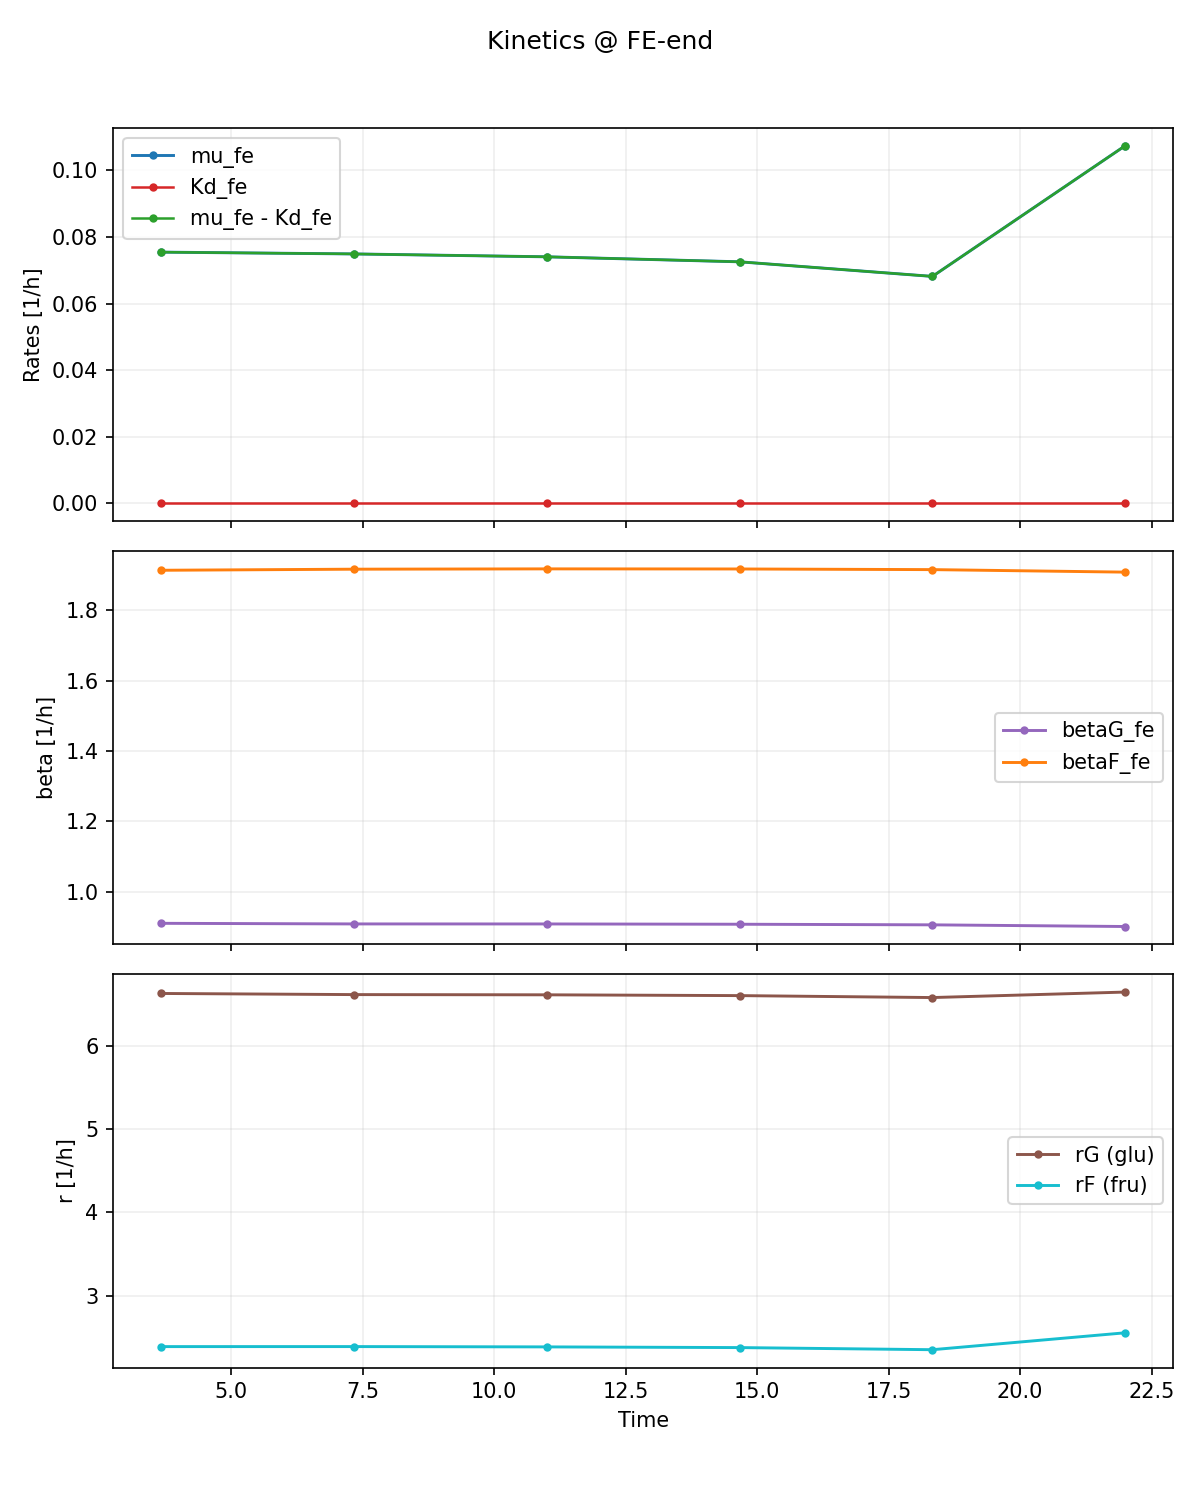

Source data for this figure (header and first rows):
time, mu_fe, Kd_fe, mu_net_fe, betaG_fe, betaF_fe, rG, rF
3.667, 0.07547, 5.70473320658361e-16, 0.07547, 0.9099, 1.914, 6.635, 2.385
7.333, 0.07493, 5.710867132938746e-16, 0.07493, 0.9082, 1.918, 6.621, 2.385
11.0, 0.07406, 5.711023189991351e-16, 0.07406, 0.9081, 1.918, 6.618, 2.382
14.67, 0.07256, 5.714208720416628e-16, 0.07256, 0.9073, 1.918, 6.609, 2.373
18.33, 0.06817, 5.721227735374424e-16, 0.06817, 0.9056, 1.916, 6.586, 2.348
22.0, 0.1074, 5.740881474749142e-16, 0.1074, 0.9009, 1.909, 6.652, 2.552
